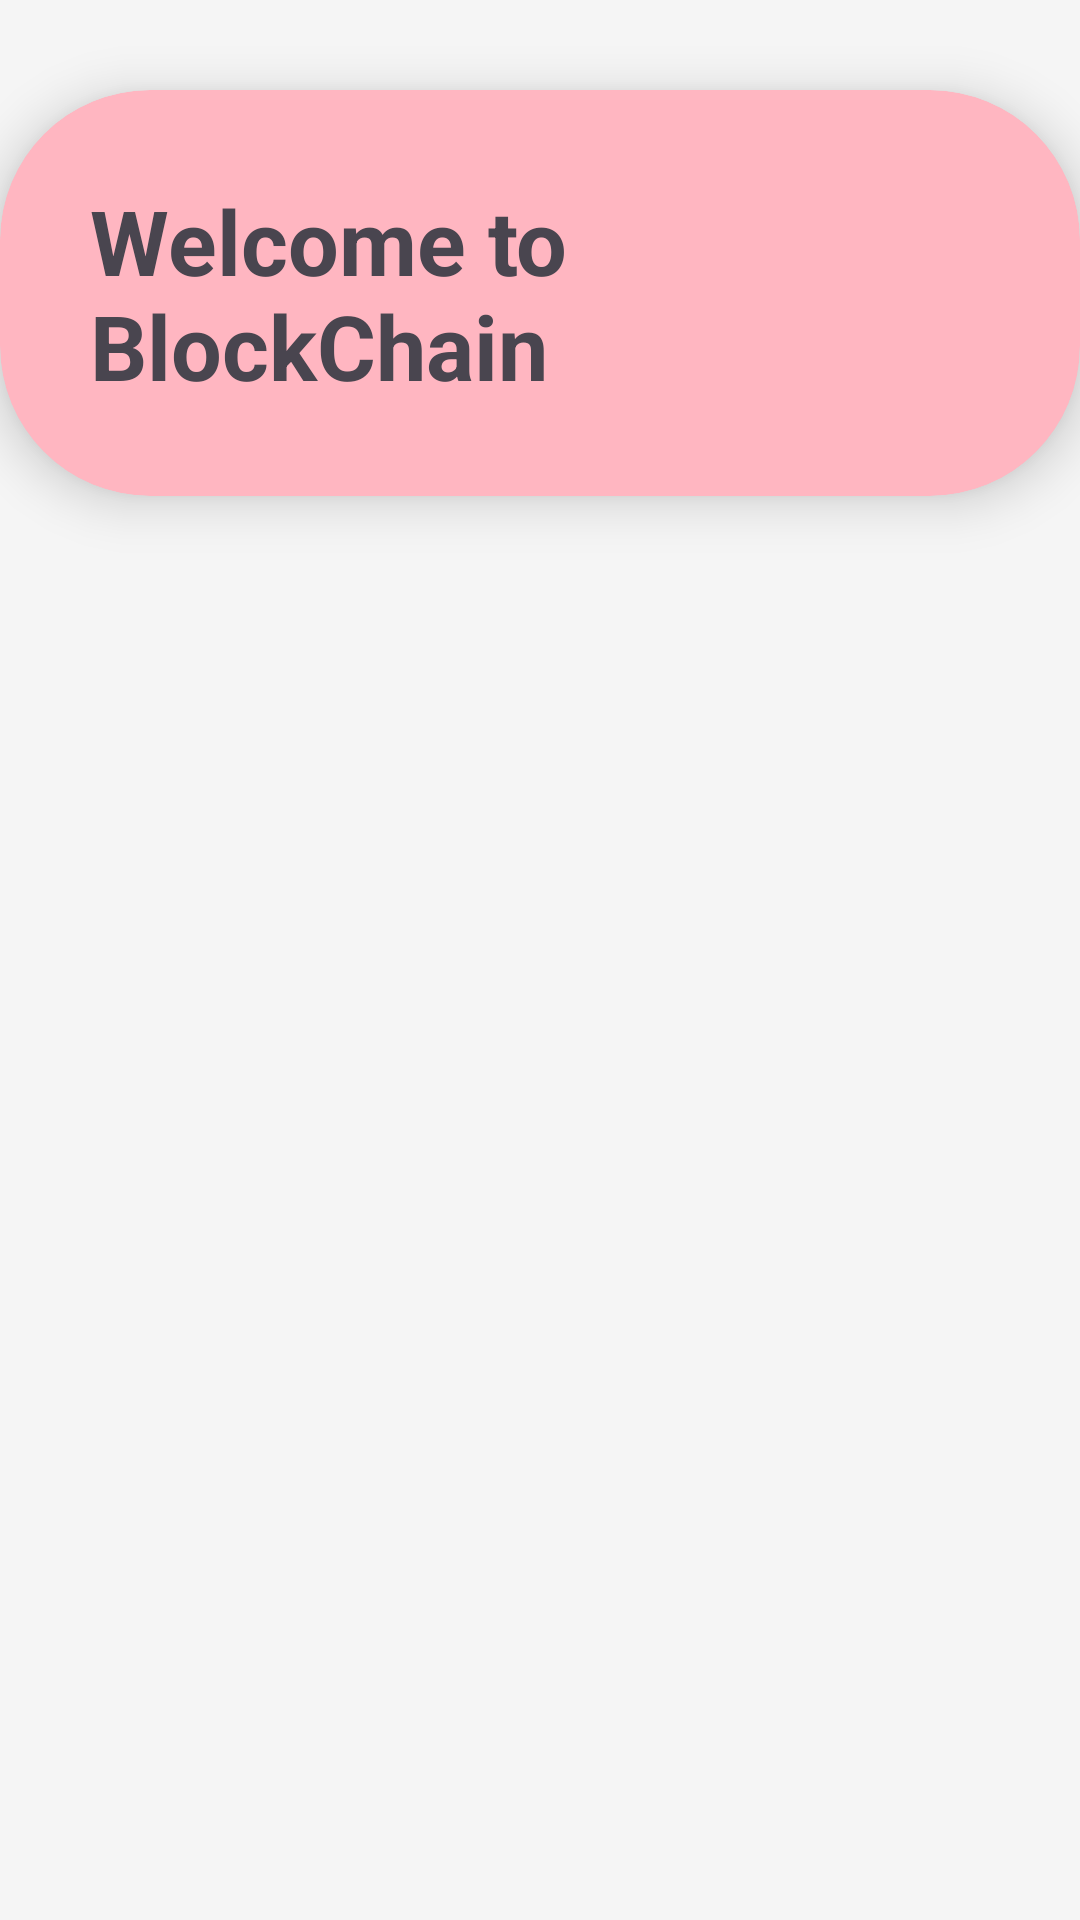

Reconstruct the res/layout file that produces this screen, plus the resources it refers to.
<!-- AndroidManifest.xml: application theme Theme.KnoledgeHub -->
<!-- res/layout/activity_block_chain.xml -->
<?xml version="1.0" encoding="utf-8"?>
<LinearLayout xmlns:android="http://schemas.android.com/apk/res/android"
    xmlns:app="http://schemas.android.com/apk/res-auto"
    xmlns:tools="http://schemas.android.com/tools"
    android:id="@+id/main"
    android:layout_width="match_parent"
    android:layout_height="match_parent"
    android:orientation="vertical"
    android:background="#F5F5F5">
    tools:context=".IosAppDev">


    <androidx.cardview.widget.CardView
        android:layout_width="wrap_content"
        android:layout_marginTop="30dp"
        android:layout_gravity="center"
        android:backgroundTint="@color/light_pink"
        app:cardCornerRadius="50dp"
        app:cardElevation="10dp"
        android:layout_height="wrap_content" >

        <TextView
            android:id="@+id/textView5"
            android:textSize="30dp"
            android:textStyle="bold"
            android:padding="30dp"
            android:layout_width="wrap_content"
            android:layout_height="wrap_content"

            android:text="Welcome to BlockChain" />
    </androidx.cardview.widget.CardView>
</LinearLayout>
<!-- resources referenced by this layout -->
<resources>
  <color name="light_pink">#FFB6C1</color>
  <style name="Theme.KnoledgeHub" parent="Base.Theme.KnoledgeHub" />
  <style name="Base.Theme.KnoledgeHub" parent="Theme.Material3.DayNight.NoActionBar">
          
          
      </style>
</resources>
